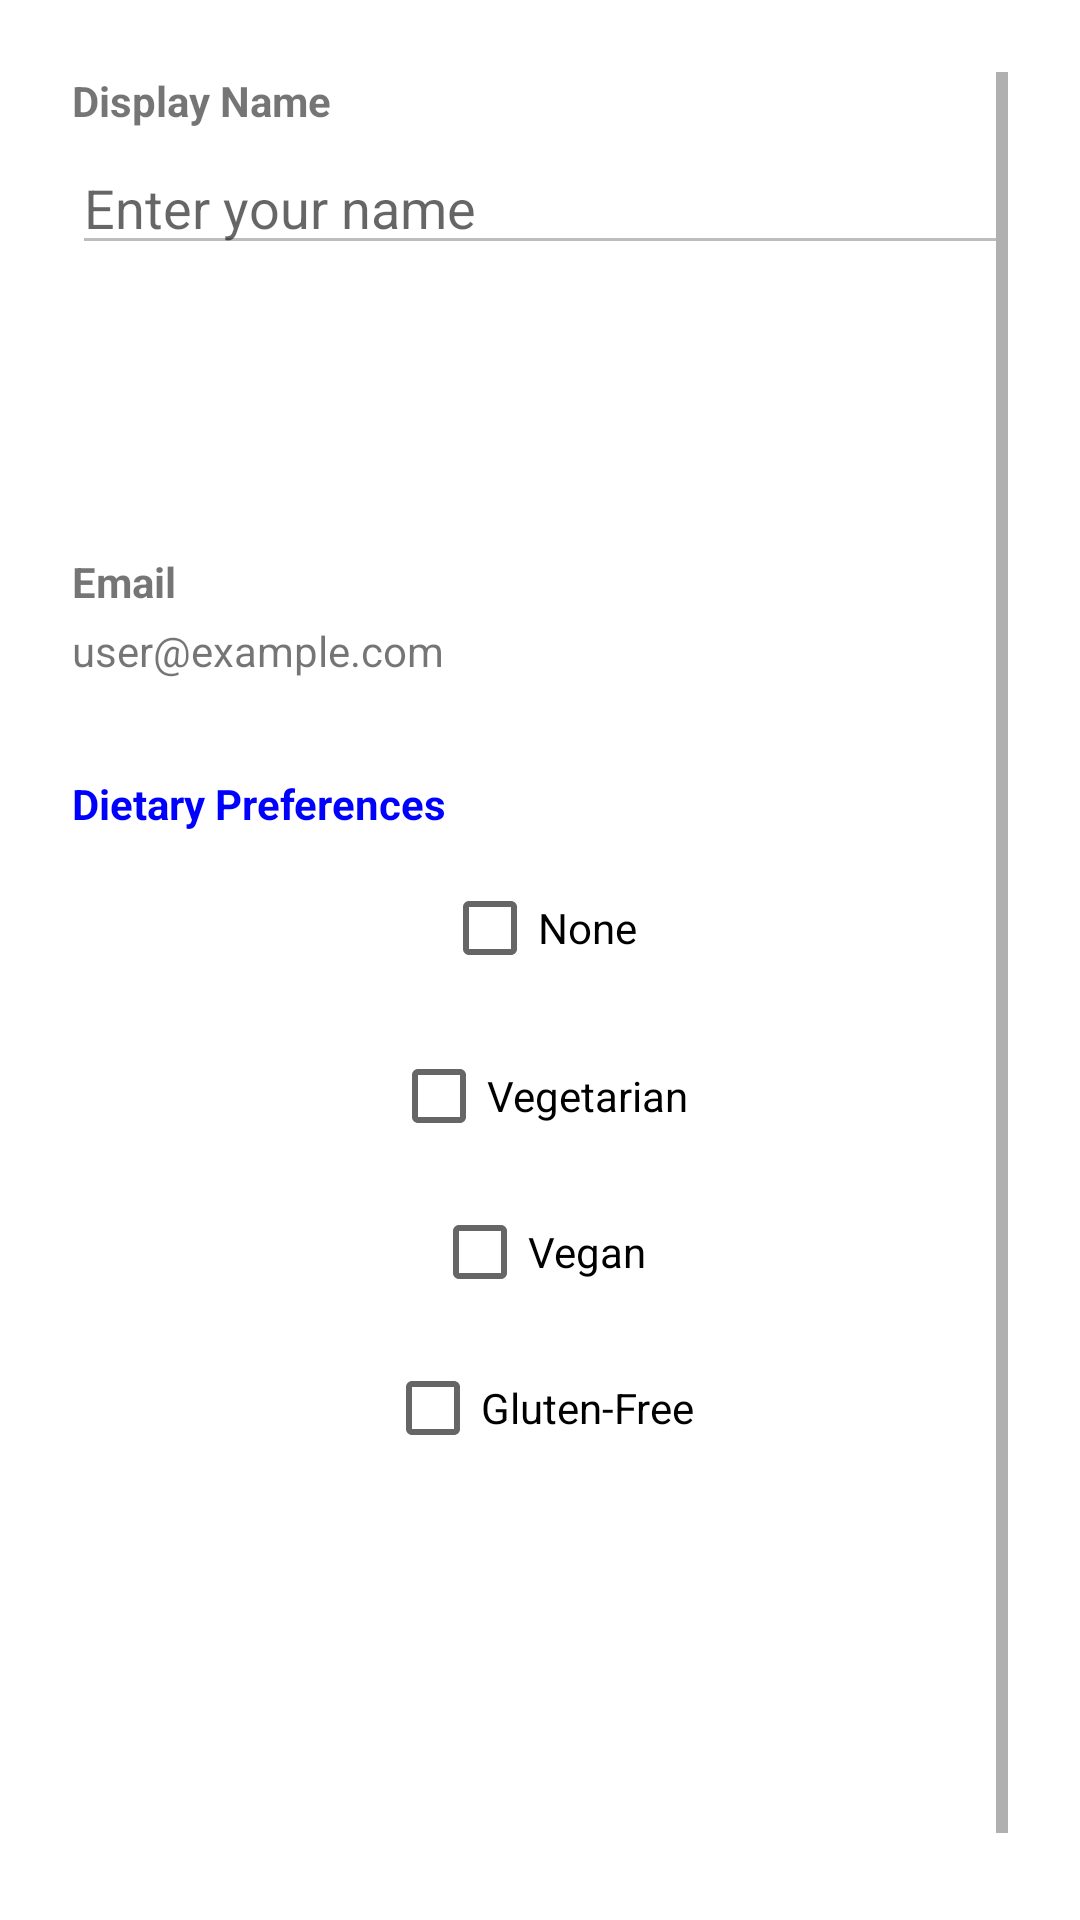

Android layout source for this screen:
<!-- AndroidManifest.xml: application theme Theme.Recipes -->
<!-- res/layout/fragment_profile.xml -->
<?xml version="1.0" encoding="utf-8"?>
<ScrollView xmlns:android="http://schemas.android.com/apk/res/android"
    xmlns:tools="http://schemas.android.com/tools"
    android:id="@+id/profileScroll"
    android:layout_width="match_parent"
    android:layout_height="match_parent"
    android:padding="24dp"
    tools:context=".ui.fragments.ProfileFragment">

    <LinearLayout
        android:id="@+id/profileRoot"
        android:orientation="vertical"
        android:layout_width="match_parent"
        android:layout_height="wrap_content"
        android:gravity="center_horizontal">

        
        <TextView
            android:id="@+id/nameLabelTextView"
            android:layout_width="match_parent"
            android:layout_height="wrap_content"
            android:text="@string/display_name"
            android:textStyle="bold"
            android:layout_marginBottom="4dp" />

        <EditText
            android:id="@+id/nameEditText"
            android:layout_width="match_parent"
            android:layout_height="wrap_content"
            android:hint="@string/enter_name"
            android:inputType="textPersonName"
            android:enabled="false"
            android:focusable="false"
            android:focusableInTouchMode="false"
            android:layout_marginBottom="24dp" />

        <Button
            android:id="@+id/editSaveButton"
            style="?attr/materialButtonOutlinedStyle"
            android:layout_width="wrap_content"
            android:layout_height="wrap_content"
            android:layout_gravity="center"
            android:text="@string/edit"
            android:layout_marginBottom="24dp"
            android:textColor="@color/white"
            android:backgroundTint="@color/colorPrimary"/>

        
        <TextView
            android:id="@+id/emailTextView"
            android:layout_width="match_parent"
            android:layout_height="wrap_content"
            android:text="@string/email"
            android:textStyle="bold"
            android:layout_marginBottom="4dp" />

        <TextView
            android:id="@+id/emailValueTextView"
            android:layout_width="match_parent"
            android:layout_height="wrap_content"
            android:text="user@example.com"
            android:layout_marginBottom="32dp" />

        
        <TextView
            android:layout_width="match_parent"
            android:layout_height="wrap_content"
            android:text="@string/dietary_preferences"
            android:textStyle="bold"
            android:textColor="@color/colorPrimary"
            android:layout_marginBottom="8dp" />

        
        <CheckBox
            android:id="@+id/noneCheckBox"
            android:layout_width="wrap_content"
            android:layout_height="wrap_content"
            android:text="@string/none"
            android:layout_marginBottom="8dp" />

        <CheckBox
            android:id="@+id/vegetarianCheckBox"
            android:layout_width="wrap_content"
            android:layout_height="wrap_content"
            android:text="@string/vegetarian"
            android:layout_marginBottom="4dp" />

        <CheckBox
            android:id="@+id/veganCheckBox"
            android:layout_width="wrap_content"
            android:layout_height="wrap_content"
            android:text="@string/vegan"
            android:layout_marginBottom="4dp" />

        <CheckBox
            android:id="@+id/glutenFreeCheckBox"
            android:layout_width="wrap_content"
            android:layout_height="wrap_content"
            android:text="@string/gluten_free"
            android:layout_marginBottom="24dp" />

        
        <Button
            android:id="@+id/saveDietaryPreferencesButton"
            style="?attr/materialButtonOutlinedStyle"
            android:layout_width="wrap_content"
            android:layout_height="wrap_content"
            android:layout_gravity="center"
            android:text="@string/save"
            android:layout_marginBottom="32dp"
            android:textColor="@color/white"
            android:backgroundTint="@color/colorPrimary"/>

        
        <Button
            android:id="@+id/buttonLogout"
            style="?attr/materialButtonOutlinedStyle"
            android:layout_width="wrap_content"
            android:layout_height="wrap_content"
            android:layout_gravity="center"
            android:text="@string/logout"
            android:drawableStart="@drawable/baseline_logout_24"
            android:drawablePadding="8dp"
            tools:ignore="VectorDrawableCompat"
            android:textColor="@color/white"
            android:backgroundTint="@color/colorPrimary"/>

    </LinearLayout>
</ScrollView>
<!-- resources referenced by this layout -->
<resources>
  <color name="colorPrimary">#0000FF</color>
  <color name="white">#FFFFFFFF</color>
  <string name="dietary_preferences">Dietary Preferences</string>
  <string name="display_name">Display Name</string>
  <string name="edit">Edit</string>
  <string name="email">Email</string>
  <string name="enter_name">Enter your name</string>
  <string name="gluten_free">Gluten-Free</string>
  <string name="logout">Log Out</string>
  <string name="none">None</string>
  <string name="save">Save</string>
  <string name="vegan">Vegan</string>
  <string name="vegetarian">Vegetarian</string>
  <style name="Theme.Recipes" parent="Theme.MaterialComponents.DayNight.NoActionBar">
      
          <item name="colorPrimary">@color/mercan</item>
          <item name="colorOnPrimary">@color/white</item>
          <item name="colorPrimaryVariant">@color/mercan_light</item>
  
          
          <item name="colorSecondary">@color/purple_500</item>
          <item name="colorOnSecondary">@color/white</item>
  
          
          <item name="android:colorBackground">@color/white</item>
          <item name="colorSurface">@color/white</item>
          <item name="colorOnSurface">@color/black</item>
      </style>
  <color name="mercan">#0000FF</color>
  <color name="mercan_light">#FFCEC5</color>
  <color name="purple_500">#BB86FC</color>
  <color name="black">#FF000000</color>
</resources>
